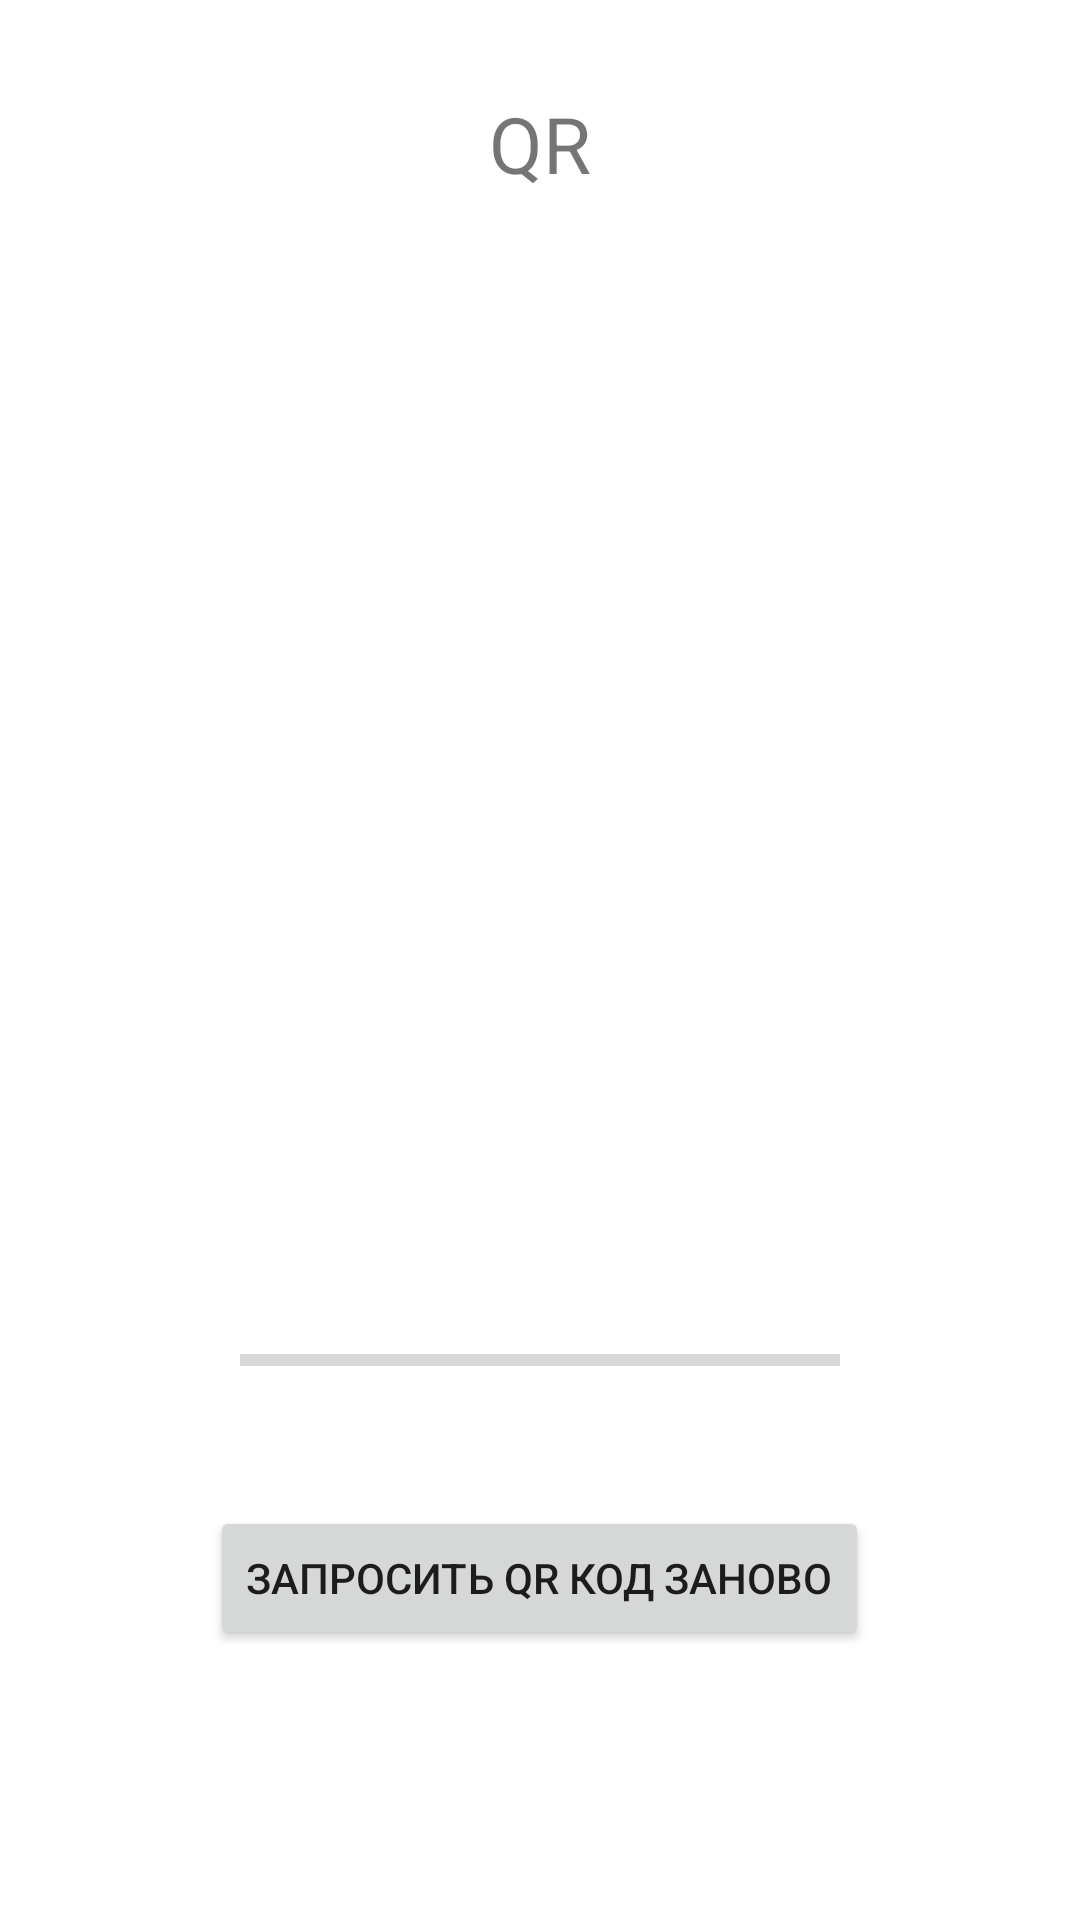

Layout XML and referenced resources for this Android screen:
<!-- AndroidManifest.xml: application theme Theme.MgtuV2 -->
<!-- res/layout/fragment_lobby_home.xml -->
<?xml version="1.0" encoding="utf-8"?>
<androidx.constraintlayout.widget.ConstraintLayout xmlns:android="http://schemas.android.com/apk/res/android"
    xmlns:app="http://schemas.android.com/apk/res-auto"
    xmlns:tools="http://schemas.android.com/tools"
    android:layout_width="match_parent"
    android:layout_height="match_parent"
    tools:context=".LobbyHomeFragment">

    <TextView
        android:id="@+id/textViewQRLobby"
        android:layout_width="wrap_content"
        android:layout_height="wrap_content"
        android:text="QR"
        android:textSize="26dp"
        app:layout_constraintBottom_toBottomOf="parent"
        app:layout_constraintEnd_toEndOf="parent"
        app:layout_constraintStart_toStartOf="parent"
        app:layout_constraintTop_toTopOf="parent"
        app:layout_constraintVertical_bias="0.050000012" />

    <TextView
        android:id="@+id/lobbyTextAccessStatus"
        android:layout_width="wrap_content"
        android:layout_height="wrap_content"
        android:text="Разрешен default"
        android:textColor="#47CF4D"
        android:textSize="24sp"
        android:textStyle="bold"
        android:visibility="invisible"
        app:layout_constraintBottom_toTopOf="@+id/QrCodeImageOutput"
        app:layout_constraintEnd_toEndOf="parent"
        app:layout_constraintStart_toStartOf="parent"
        app:layout_constraintTop_toTopOf="parent"
        app:layout_constraintVertical_bias="0.8" />


    <ImageView
        android:id="@+id/QrCodeImageOutput"
        android:layout_width="300dp"
        android:layout_height="300dp"
        android:layout_marginStart="10dp"
        android:layout_marginEnd="10dp"
        android:layout_marginBottom="32dp"
        android:adjustViewBounds="true"
        android:scaleType="fitCenter"
        app:layout_constraintBottom_toTopOf="@+id/QRCodeTextOutput"
        app:layout_constraintEnd_toEndOf="parent"
        app:layout_constraintStart_toStartOf="parent" />

    <TextView
        android:id="@+id/QRCodeTextOutput"
        android:layout_width="wrap_content"
        android:layout_height="wrap_content"
        android:layout_marginBottom="8dp"
        android:textSize="24sp"
        app:layout_constraintBottom_toTopOf="@+id/buttonRefreshQrCode"
        app:layout_constraintEnd_toEndOf="parent"
        app:layout_constraintHorizontal_bias="0.498"
        app:layout_constraintStart_toStartOf="parent" />

    <Button
        android:id="@+id/buttonRefreshQrCode"
        android:layout_width="wrap_content"
        android:layout_height="wrap_content"
        android:layout_marginBottom="90dp"

        android:text="Запросить QR код заново"
        app:layout_constraintBottom_toBottomOf="parent"
        app:layout_constraintEnd_toEndOf="parent"
        app:layout_constraintHorizontal_bias="0.498"
        app:layout_constraintStart_toStartOf="parent"
        tools:ignore="HardcodedText" />

    <ProgressBar
        android:id="@+id/progressBar"
        style="?android:attr/progressBarStyleHorizontal"
        android:layout_width="200dp"
        android:layout_height="wrap_content"
        app:layout_constraintBottom_toTopOf="@+id/buttonRefreshQrCode"
        app:layout_constraintEnd_toEndOf="parent"
        app:layout_constraintStart_toStartOf="parent"
        app:layout_constraintTop_toBottomOf="@+id/QrCodeImageOutput"
        app:layout_constraintVertical_bias="0.28" />
</androidx.constraintlayout.widget.ConstraintLayout>
<!-- resources referenced by this layout -->
<resources>
  <style name="Theme.MgtuV2" parent="Theme.MaterialComponents.Light.NoActionBar">
          
          <item name="colorPrimary">@color/mgtu_blue</item>
          <item name="colorPrimaryVariant">@color/mgtu_blue</item>
          <item name="colorOnPrimary">@color/white</item>
          
          <item name="colorSecondary">@color/teal_200</item>
          <item name="colorSecondaryVariant">@color/teal_700</item>
          <item name="colorOnSecondary">@color/black</item>
          
          <item name="android:statusBarColor">?attr/colorPrimaryVariant</item>
          
      </style>
  <color name="mgtu_blue">#1667DE</color>
  <color name="white">#FFFFFFFF</color>
  <color name="teal_200">#FF03DAC5</color>
  <color name="teal_700">#FF018786</color>
  <color name="black">#FF000000</color>
</resources>
